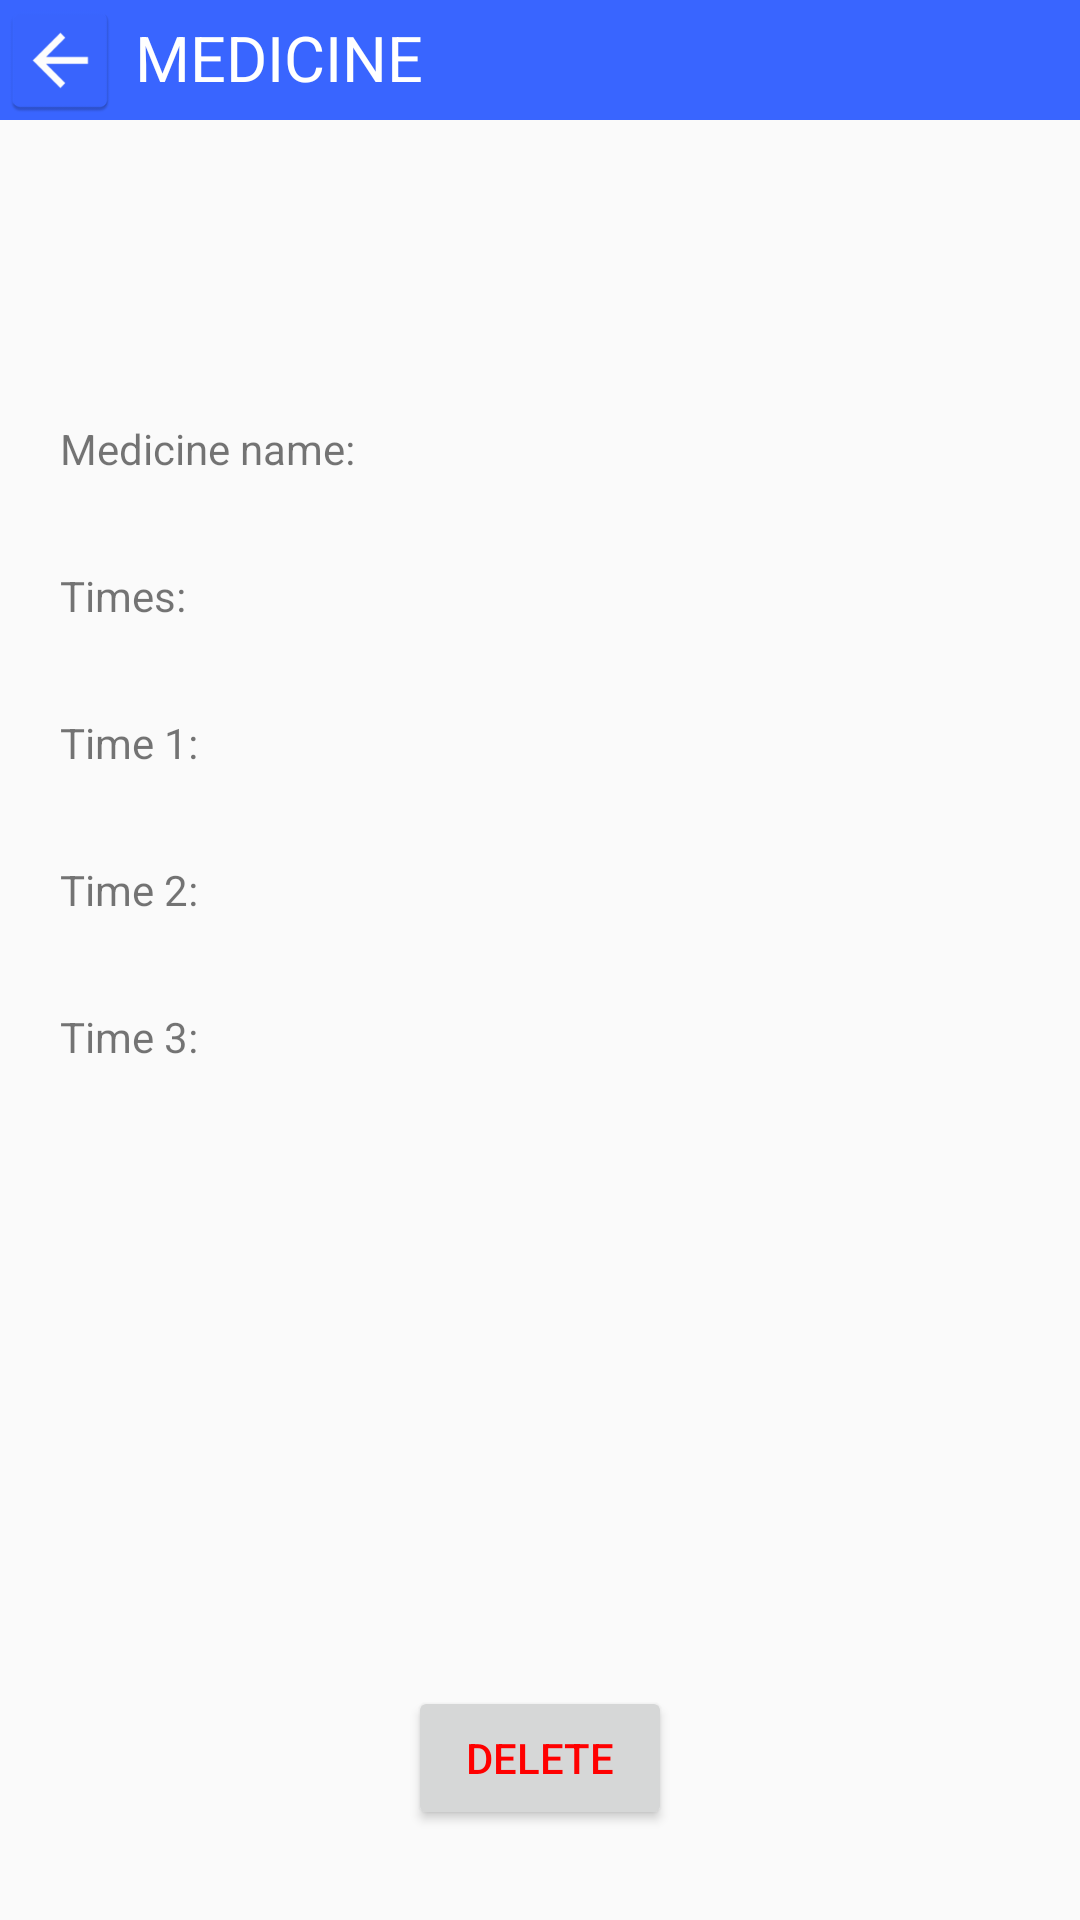

Layout XML and referenced resources for this Android screen:
<!-- AndroidManifest.xml: application theme Theme.Medicare -->
<!-- res/layout/activity_med_details.xml -->
<?xml version="1.0" encoding="utf-8"?>
<RelativeLayout xmlns:android="http://schemas.android.com/apk/res/android"
    xmlns:app="http://schemas.android.com/apk/res-auto"
    xmlns:tools="http://schemas.android.com/tools"
    android:layout_width="match_parent"
    android:layout_height="match_parent"
    tools:context=".MedDetailsActivity">

    <ImageButton
        android:id="@+id/backbtn3"
        android:layout_width="40dp"
        android:layout_height="40dp"
        android:layout_alignParentLeft="true"
        android:layout_alignParentTop="true"
        android:background="@color/back_background"
        android:backgroundTint="@color/back_background"
        android:scaleType="fitXY"
        android:src="@mipmap/back" />

    <TextView
        android:layout_width="match_parent"
        android:layout_height="40dp"
        android:layout_toRightOf="@id/backbtn3"
        android:background="@color/back_background"
        android:padding="5dp"
        android:text="Medicine"
        android:textAllCaps="true"
        android:textColor="@color/cardview_light_background"
        android:textSize="21sp" />

    <TextView
        android:layout_width="wrap_content"
        android:layout_height="wrap_content"
        android:text="Medicine name: "
        android:layout_marginTop="100dp"
        android:layout_marginLeft="20dp"
        android:layout_below="@id/backbtn3"
        android:id="@+id/text1"/>

    <TextView
        android:layout_width="wrap_content"
        android:layout_height="wrap_content"
        android:layout_marginTop="30dp"
        android:layout_toRightOf="@id/text1"
        android:layout_below="@id/backbtn3"
        android:id="@+id/txtname"
        android:layout_marginLeft="20dp"/>

    <TextView
        android:layout_width="wrap_content"
        android:layout_height="wrap_content"
        android:text="Times: "
        android:layout_marginTop="30dp"
        android:layout_marginLeft="20dp"
        android:layout_below="@id/text1"
        android:id="@+id/text3"/>
    <TextView
        android:layout_width="wrap_content"
        android:layout_height="wrap_content"
        android:layout_marginTop="30dp"
        android:layout_toRightOf="@id/text3"
        android:id="@+id/txttimes"
        android:layout_below="@id/text1"
        android:layout_marginLeft="20dp"/>

    <TextView
        android:layout_width="wrap_content"
        android:layout_height="wrap_content"
        android:text="Time 1: "
        android:layout_marginTop="30dp"
        android:layout_marginLeft="20dp"
        android:layout_below="@id/text3"
        android:id="@+id/text4"/>
    <TextView
        android:layout_width="wrap_content"
        android:layout_height="wrap_content"
        android:layout_marginTop="30dp"
        android:layout_toRightOf="@id/text4"
        android:id="@+id/txtt1"
        android:layout_below="@id/text3"
        android:layout_marginLeft="20dp"/>

    <TextView
        android:layout_width="wrap_content"
        android:layout_height="wrap_content"
        android:text="Time 2: "
        android:layout_marginTop="30dp"
        android:layout_marginLeft="20dp"
        android:layout_below="@id/text4"
        android:id="@+id/text5"/>
    <TextView
        android:layout_width="wrap_content"
        android:layout_height="wrap_content"
        android:layout_marginTop="30dp"
        android:layout_toRightOf="@id/text5"
        android:id="@+id/txtt2"
        android:layout_below="@id/text4"
        android:layout_marginLeft="20dp"/>

    <TextView
        android:layout_width="wrap_content"
        android:layout_height="wrap_content"
        android:text="Time 3: "
        android:layout_marginTop="30dp"
        android:layout_marginLeft="20dp"
        android:layout_below="@id/text5"
        android:id="@+id/text6"/>
    <TextView
        android:layout_width="wrap_content"
        android:layout_height="wrap_content"
        android:layout_marginTop="30dp"
        android:layout_toRightOf="@id/text6"
        android:id="@+id/txtt3"
        android:layout_below="@id/text5"
        android:layout_marginLeft="20dp"/>

    <Button
        android:layout_width="wrap_content"
        android:layout_height="wrap_content"
        android:text="delete"
        android:textColor="#ff0000"
        android:layout_alignParentBottom="true"
        android:layout_centerHorizontal="true"
        android:layout_marginBottom="30dp"
        android:id="@+id/delete"/>

</RelativeLayout>
<!-- resources referenced by this layout -->
<resources>
  <color name="back_background">#3965FF</color>
  <!-- mipmap back: png bitmap (mipmap-hdpi, 1052 bytes) -->
  <style name="Theme.Medicare" parent="Theme.AppCompat.Light.NoActionBar">
          
          <item name="colorPrimary">@color/purple_500</item>
          <item name="colorPrimaryVariant">@color/purple_700</item>
          <item name="colorOnPrimary">@color/white</item>
          
          <item name="colorSecondary">@color/teal_200</item>
          <item name="colorSecondaryVariant">@color/teal_700</item>
          <item name="colorOnSecondary">@color/black</item>
          
          <item name="android:statusBarColor" tools:targetApi="l">?attr/colorPrimaryVariant</item>
          
      </style>
  <!-- not gathered from this repository: default colours our renderer supplied (Android Studio template values) -->
  <color name="purple_500">#FF6200EE</color>
  <color name="purple_700">#FF3700B3</color>
  <color name="teal_200">#FF03DAC5</color>
  <color name="teal_700">#FF018786</color>
  <color name="black">#FF000000</color>
  <color name="white">#FFFFFFFF</color>
</resources>
